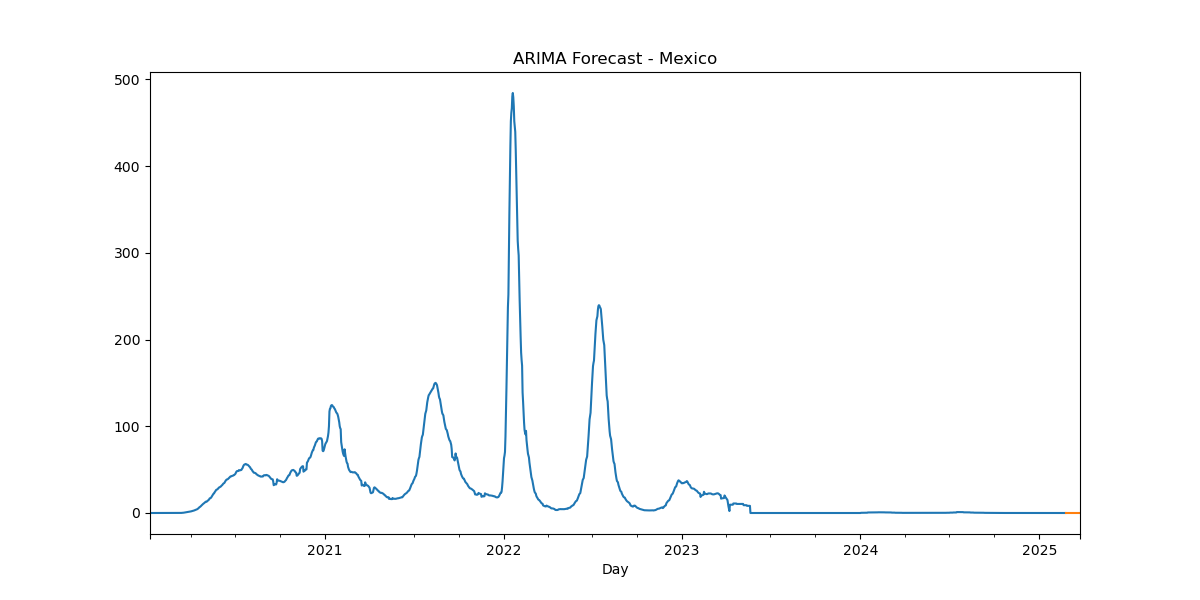

Source data for this figure (header and first rows):
, predicted_mean
2025-02-24, 3.6709898336741333e-187
2025-02-25, 2.0320526990437757e-187
2025-02-26, 6.764938089146212e-188
2025-02-27, 5.477694812364575e-188
2025-02-28, 6.872713852160146e-189
2025-03-01, -4.021237467367132e-188
2025-03-02, -7.646545951296848e-188
2025-03-03, -1.1474441125250175e-187
2025-03-04, -1.500161955348028e-187
2025-03-05, -1.8183274746809702e-187
2025-03-06, -2.119735607085164e-187
2025-03-07, -2.400205328026132e-187
2025-03-08, -2.6603327833771127e-187
2025-03-09, -2.903063528408043e-187
2025-03-10, -3.1290010475976605e-187
2025-03-11, -3.3392478712329776e-187
2025-03-12, -3.535055913324968e-187
2025-03-13, -3.7173518726201557e-187
2025-03-14, -3.887062420406654e-187
2025-03-15, -4.045073743721473e-187
2025-03-16, -4.192185156601685e-187
2025-03-17, -4.329148169289476e-187
2025-03-18, -4.456664707399877e-187
2025-03-19, -4.5753854855576316e-187
2025-03-20, -4.685917189894389e-187
2025-03-21, -4.788824880370749e-187
2025-03-22, -4.884634338211367e-187
2025-03-23, -4.973835175924235e-187
2025-03-24, -5.056883255219353e-187
2025-03-25, -5.134202961379584e-187
